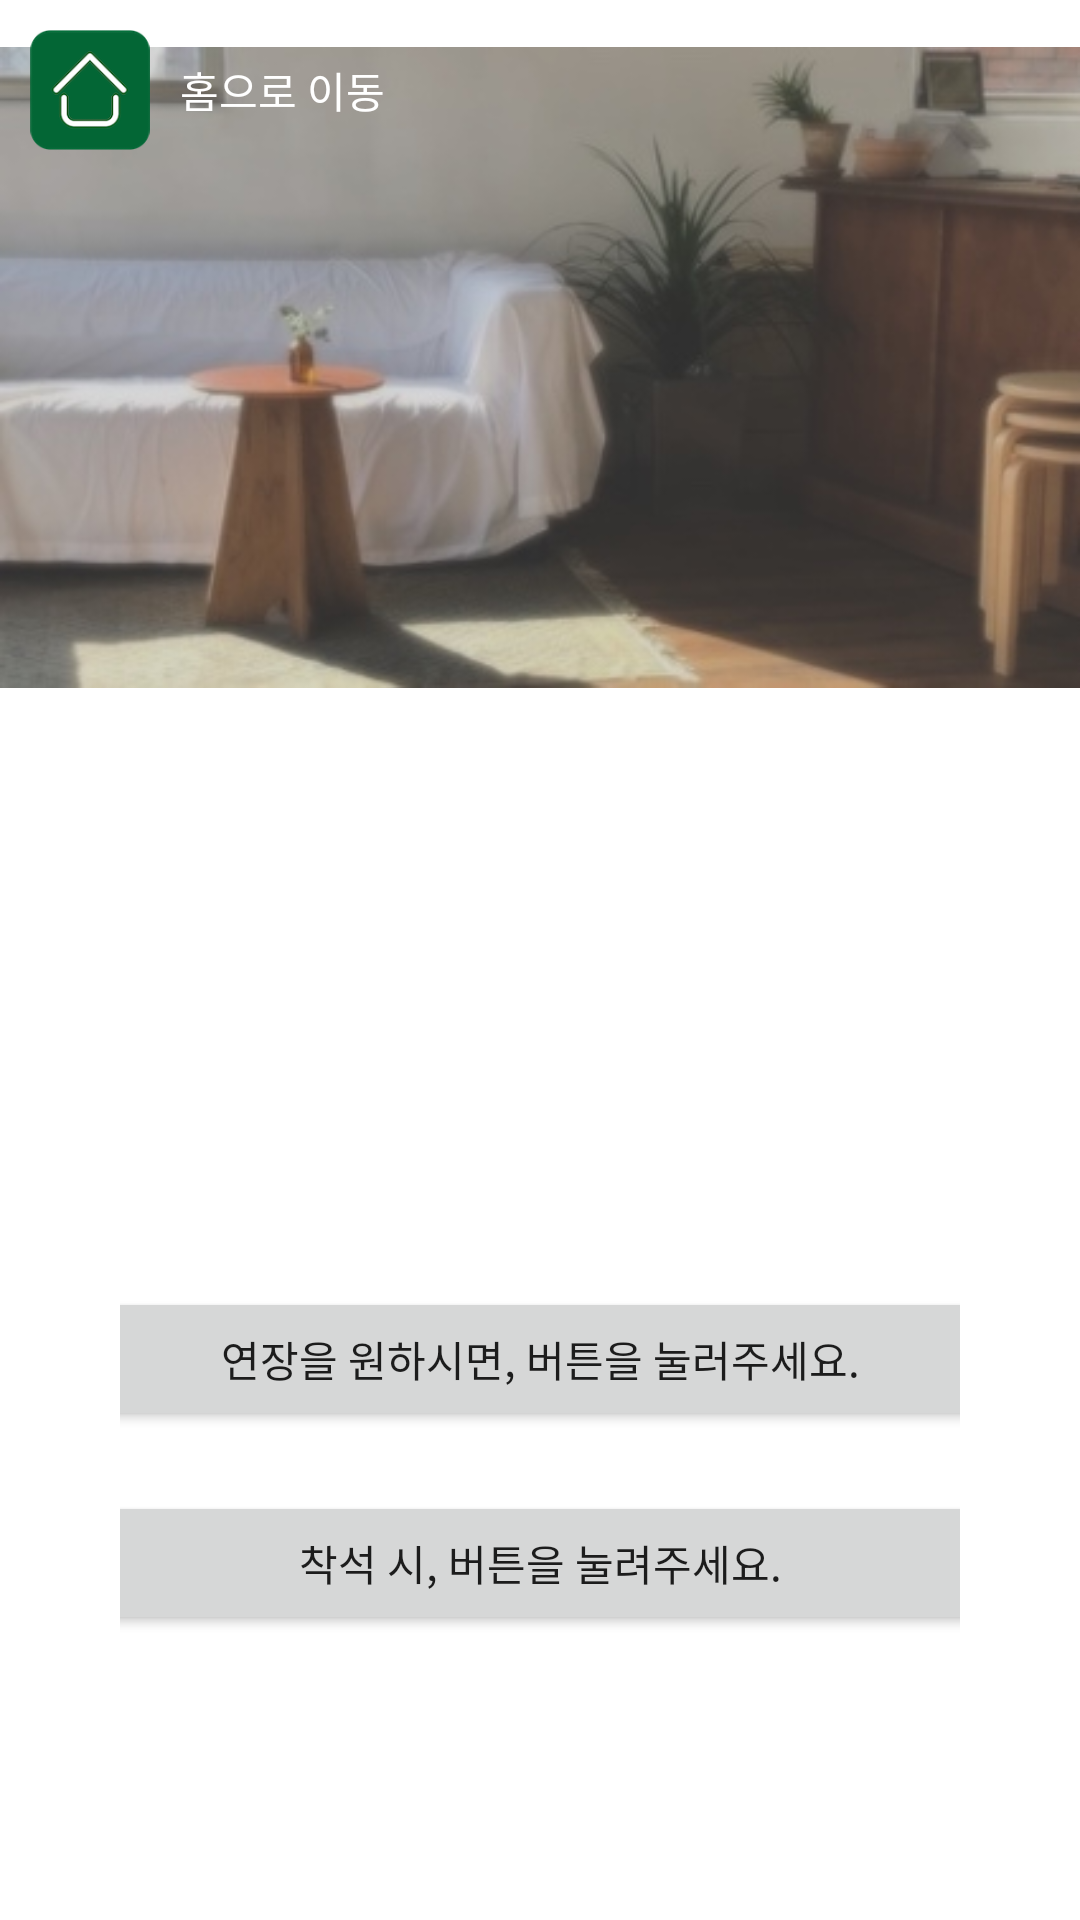

Layout XML and referenced resources for this Android screen:
<!-- AndroidManifest.xml: application theme Theme.Cabling -->
<!-- res/layout/activity_complete.xml -->
<?xml version="1.0" encoding="utf-8"?>
<LinearLayout xmlns:android="http://schemas.android.com/apk/res/android"
    xmlns:app="http://schemas.android.com/apk/res-auto"
    android:layout_width="match_parent"
    android:layout_height="match_parent"
    android:gravity="center"
    android:orientation="vertical"
    >

    <FrameLayout
        android:layout_width="match_parent"
        android:layout_height="245dp">

        <ImageView
            android:layout_width="match_parent"
            android:layout_height="245dp"
            android:src="@drawable/complete_cafe"
            android:scaleType="fitCenter"
            />

        <LinearLayout
            android:layout_width="match_parent"
            android:layout_height="wrap_content"
            android:orientation="horizontal"
            android:layout_gravity="left"
            android:gravity="left"
            android:layout_marginTop="10dp"
            android:layout_weight="1">

            <ImageButton
                android:layout_width="40dp"
                android:layout_height="40dp"
                android:layout_gravity="center"
                android:layout_marginLeft="10dp"
                android:minWidth="0dp"
                android:minHeight="0dp"
                android:id="@+id/home"
                android:gravity="center"

                android:scaleType="fitCenter"
                app:srcCompat="@drawable/home"
                android:background="@android:color/transparent"
                />

            <TextView
                android:layout_width="wrap_content"
                android:layout_height="wrap_content"
                android:layout_marginLeft="10dp"
                android:layout_gravity="center"
                android:gravity="center"

                android:text="홈으로 이동"
                android:textColor="@color/white"
                />

        </LinearLayout>

    </FrameLayout>

    <LinearLayout
        android:layout_width="match_parent"
        android:layout_height="wrap_content"
        android:orientation="vertical"
        android:layout_weight="8"
        android:layout_gravity="center"
        android:gravity="center"
        android:padding="40dp">

        <TextView
            android:id="@+id/completement"
            android:layout_width="match_parent"
            android:layout_height="wrap_content"

            android:textAlignment="center"
            android:textSize="30dp"
            android:textColor="@color/black"
            />

        <TextView
            android:id="@+id/timeout"
            android:layout_width="match_parent"
            android:layout_height="wrap_content"
            android:layout_gravity="center"

            android:textAlignment="center"
            android:layout_marginTop="10dp"
            />

        <Button
            android:id="@+id/btnextend"
            android:layout_width="300dp"
            android:layout_height="wrap_content"
            android:layout_marginTop="20dp"

            android:text="연장을 원하시면, 버튼을 눌러주세요."
            />

        <Button
            android:id="@+id/btnsit"
            android:layout_width="300dp"
            android:layout_height="wrap_content"
            android:layout_marginTop="20dp"

            android:text="착석 시, 버튼을 눌려주세요."/>

    </LinearLayout>

</LinearLayout>
<!-- resources referenced by this layout -->
<resources>
  <!-- drawable complete_cafe: jpeg bitmap (drawable, 26596 bytes) -->
  <!-- drawable home: png bitmap (drawable, 9128 bytes) -->
  <style name="Theme.Cabling" parent="Theme.MaterialComponents.DayNight.DarkActionBar">
          
          <item name="colorPrimary">#036635</item>
          <item name="colorPrimaryVariant">#034B35</item>
          <item name="colorOnPrimary">@color/white</item>
          
          <item name="colorSecondary">@color/teal_200</item>
          <item name="colorSecondaryVariant">@color/teal_700</item>
          <item name="colorOnSecondary">@color/black</item>
          
          <item name="android:statusBarColor" tools:targetApi="l">?attr/colorPrimaryVariant</item>
          
      </style>
  <!-- not gathered from this repository: default colours our renderer supplied (Android Studio template values) -->
  <color name="teal_200">#FF03DAC5</color>
  <color name="teal_700">#FF018786</color>
  <color name="black">#FF000000</color>
  <color name="white">#FFFFFFFF</color>
</resources>
